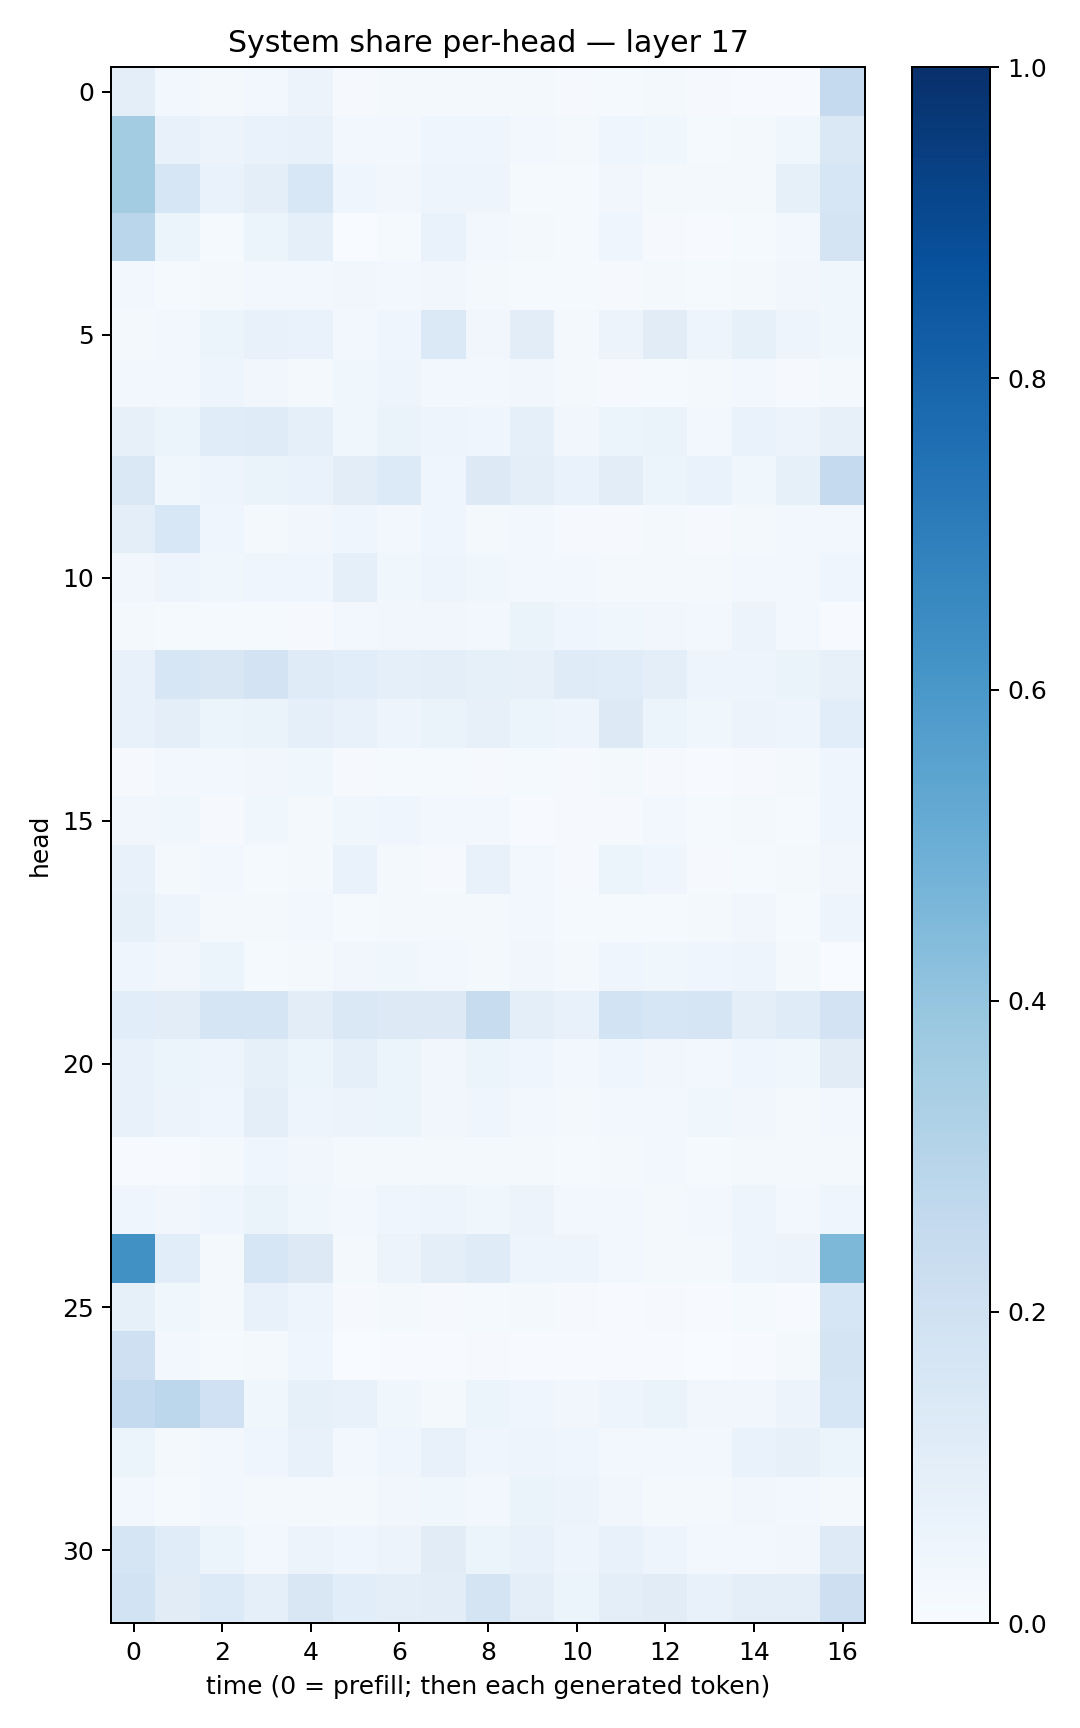

The file beside this chart, header and first rows:
0.09694449, 0.028009797, 0.018036544, 0.030218523, 0.05578788, 0.010884889, 0.016052991, 0.021560904, 0.019104563, 0.01809683, 0.009267257, 0.014816089, 0.019586405, 0.008362468, 0.0051092943, 0.0070661344, 0.25003272
0.3574, 0.07777, 0.05501, 0.06832, 0.07511, 0.02978, 0.02477, 0.04237, 0.04193, 0.02856, 0.02078, 0.0397, 0.03872, 0.01371, 0.02127, 0.03789, 0.1459
0.3593, 0.1616, 0.06947, 0.101, 0.1554, 0.04207, 0.03291, 0.0477, 0.04895, 0.01446, 0.01533, 0.03301, 0.01801, 0.01686, 0.01832, 0.08209, 0.158
0.2863, 0.05901, 0.01477, 0.05208, 0.09234, 0.003832, 0.01507, 0.06655, 0.02474, 0.01792, 0.01481, 0.04163, 0.01161, 0.006728, 0.01295, 0.0273, 0.1783
0.02394, 0.01437, 0.01927, 0.02511, 0.02679, 0.03416, 0.02834, 0.03289, 0.02332, 0.01511, 0.0147, 0.01064, 0.01842, 0.01358, 0.02234, 0.03335, 0.0374
0.01808, 0.02446, 0.05107, 0.0759, 0.06742, 0.02618, 0.04228, 0.1404, 0.03325, 0.1036, 0.02289, 0.05852, 0.1102, 0.04998, 0.08463, 0.04786, 0.03607
0.02447, 0.02662, 0.04977, 0.03172, 0.0202, 0.03888, 0.04731, 0.02853, 0.02679, 0.035, 0.02007, 0.00948, 0.01251, 0.01998, 0.02806, 0.01106, 0.01621
0.07881, 0.06216, 0.1133, 0.1205, 0.09021, 0.03711, 0.06282, 0.04723, 0.04045, 0.08977, 0.03432, 0.06182, 0.06405, 0.02879, 0.06651, 0.05547, 0.0811
0.1456, 0.0375, 0.04744, 0.0662, 0.06757, 0.103, 0.1329, 0.04079, 0.1259, 0.1015, 0.06709, 0.1016, 0.06147, 0.06851, 0.03643, 0.08405, 0.2538
0.09769, 0.1549, 0.04644, 0.016, 0.03383, 0.04276, 0.03092, 0.04049, 0.02323, 0.02495, 0.009441, 0.008978, 0.01854, 0.01139, 0.01886, 0.02434, 0.03021
0.03401, 0.05047, 0.03884, 0.04591, 0.04429, 0.0866, 0.03569, 0.04845, 0.03855, 0.02642, 0.02608, 0.02003, 0.01844, 0.01839, 0.02615, 0.02489, 0.04631
0.02072, 0.01255, 0.01315, 0.01421, 0.01088, 0.02659, 0.03209, 0.03144, 0.02735, 0.06348, 0.04583, 0.03836, 0.03153, 0.02924, 0.05804, 0.02714, 0.006263
0.07275, 0.1578, 0.1505, 0.1816, 0.1197, 0.1055, 0.09141, 0.09611, 0.08345, 0.07995, 0.1198, 0.1147, 0.09847, 0.0496, 0.04767, 0.06575, 0.07994
0.07114, 0.09772, 0.05164, 0.06279, 0.08796, 0.07187, 0.04763, 0.06486, 0.08152, 0.05079, 0.04948, 0.131, 0.05969, 0.03784, 0.05738, 0.04733, 0.1073
0.01169, 0.02817, 0.02413, 0.0318, 0.03723, 0.009408, 0.01299, 0.01503, 0.009806, 0.01264, 0.01121, 0.01573, 0.01131, 0.006932, 0.01032, 0.01642, 0.04443
0.03381, 0.0362, 0.01018, 0.03774, 0.02185, 0.03523, 0.0423, 0.02458, 0.03108, 0.007345, 0.009563, 0.01161, 0.02357, 0.01406, 0.01878, 0.0132, 0.04229
0.07135, 0.02062, 0.0253, 0.0138, 0.01819, 0.06859, 0.01763, 0.0101, 0.07298, 0.02778, 0.009621, 0.06153, 0.04053, 0.00923, 0.01413, 0.01625, 0.03181
0.08592, 0.04895, 0.01892, 0.02123, 0.02569, 0.01468, 0.01798, 0.01834, 0.02145, 0.02894, 0.01352, 0.0123, 0.01308, 0.017, 0.03364, 0.01249, 0.05013
0.04054, 0.0348, 0.05364, 0.01391, 0.01807, 0.03288, 0.03824, 0.02956, 0.01973, 0.03167, 0.02308, 0.04581, 0.03659, 0.04395, 0.04772, 0.01958, 0.003066
0.1093, 0.1031, 0.1696, 0.1673, 0.1035, 0.1428, 0.129, 0.1269, 0.2375, 0.09683, 0.07647, 0.1852, 0.1621, 0.1705, 0.09555, 0.1183, 0.1819
0.07544, 0.0592, 0.04938, 0.08321, 0.05206, 0.08654, 0.05444, 0.03289, 0.0611, 0.04368, 0.02959, 0.04206, 0.03232, 0.02792, 0.0451, 0.03704, 0.1094
0.0779, 0.0564, 0.04686, 0.09553, 0.049, 0.05759, 0.05087, 0.03379, 0.04416, 0.02363, 0.02016, 0.03049, 0.0255, 0.03797, 0.0313, 0.01685, 0.02543
0.007687, 0.005997, 0.02277, 0.03947, 0.03444, 0.01828, 0.01948, 0.01801, 0.02032, 0.0231, 0.0156, 0.01814, 0.02621, 0.01208, 0.02055, 0.02012, 0.0207
0.04668, 0.03362, 0.04048, 0.06368, 0.03617, 0.02785, 0.04294, 0.04781, 0.03777, 0.0559, 0.02693, 0.02385, 0.02029, 0.02695, 0.05065, 0.0262, 0.04636
0.6263, 0.109, 0.01905, 0.1581, 0.1304, 0.02252, 0.05618, 0.09402, 0.1198, 0.04714, 0.04688, 0.0262, 0.01647, 0.01852, 0.05066, 0.05581, 0.4544
0.0844, 0.036, 0.01729, 0.07069, 0.04811, 0.008934, 0.01647, 0.01163, 0.01257, 0.01626, 0.008125, 0.004816, 0.01067, 0.007244, 0.01236, 0.007622, 0.1573
0.2108, 0.02949, 0.01311, 0.01749, 0.04192, 0.003579, 0.004118, 0.006977, 0.00961, 0.007111, 0.005993, 0.00539, 0.004066, 0.003813, 0.005662, 0.01565, 0.1767
0.2564, 0.2779, 0.2028, 0.03807, 0.08387, 0.07036, 0.03612, 0.02299, 0.06056, 0.03999, 0.03254, 0.0477, 0.06554, 0.03207, 0.03194, 0.05688, 0.1615
0.05467, 0.02217, 0.02799, 0.04425, 0.0717, 0.02453, 0.03931, 0.0743, 0.04349, 0.04832, 0.04559, 0.03029, 0.02604, 0.02456, 0.06693, 0.08104, 0.0622
0.02718, 0.01224, 0.03028, 0.01671, 0.0204, 0.02317, 0.03418, 0.03887, 0.0257, 0.06322, 0.05859, 0.03323, 0.0192, 0.02285, 0.0345, 0.02404, 0.01695
0.1696, 0.1138, 0.05243, 0.02394, 0.05562, 0.0457, 0.05493, 0.112, 0.05451, 0.07488, 0.04919, 0.0739, 0.04748, 0.03062, 0.02995, 0.0338, 0.1243
0.1869, 0.1122, 0.1346, 0.08926, 0.1501, 0.1059, 0.09491, 0.104, 0.1753, 0.09648, 0.05283, 0.09506, 0.1113, 0.07582, 0.09752, 0.1007, 0.2119
